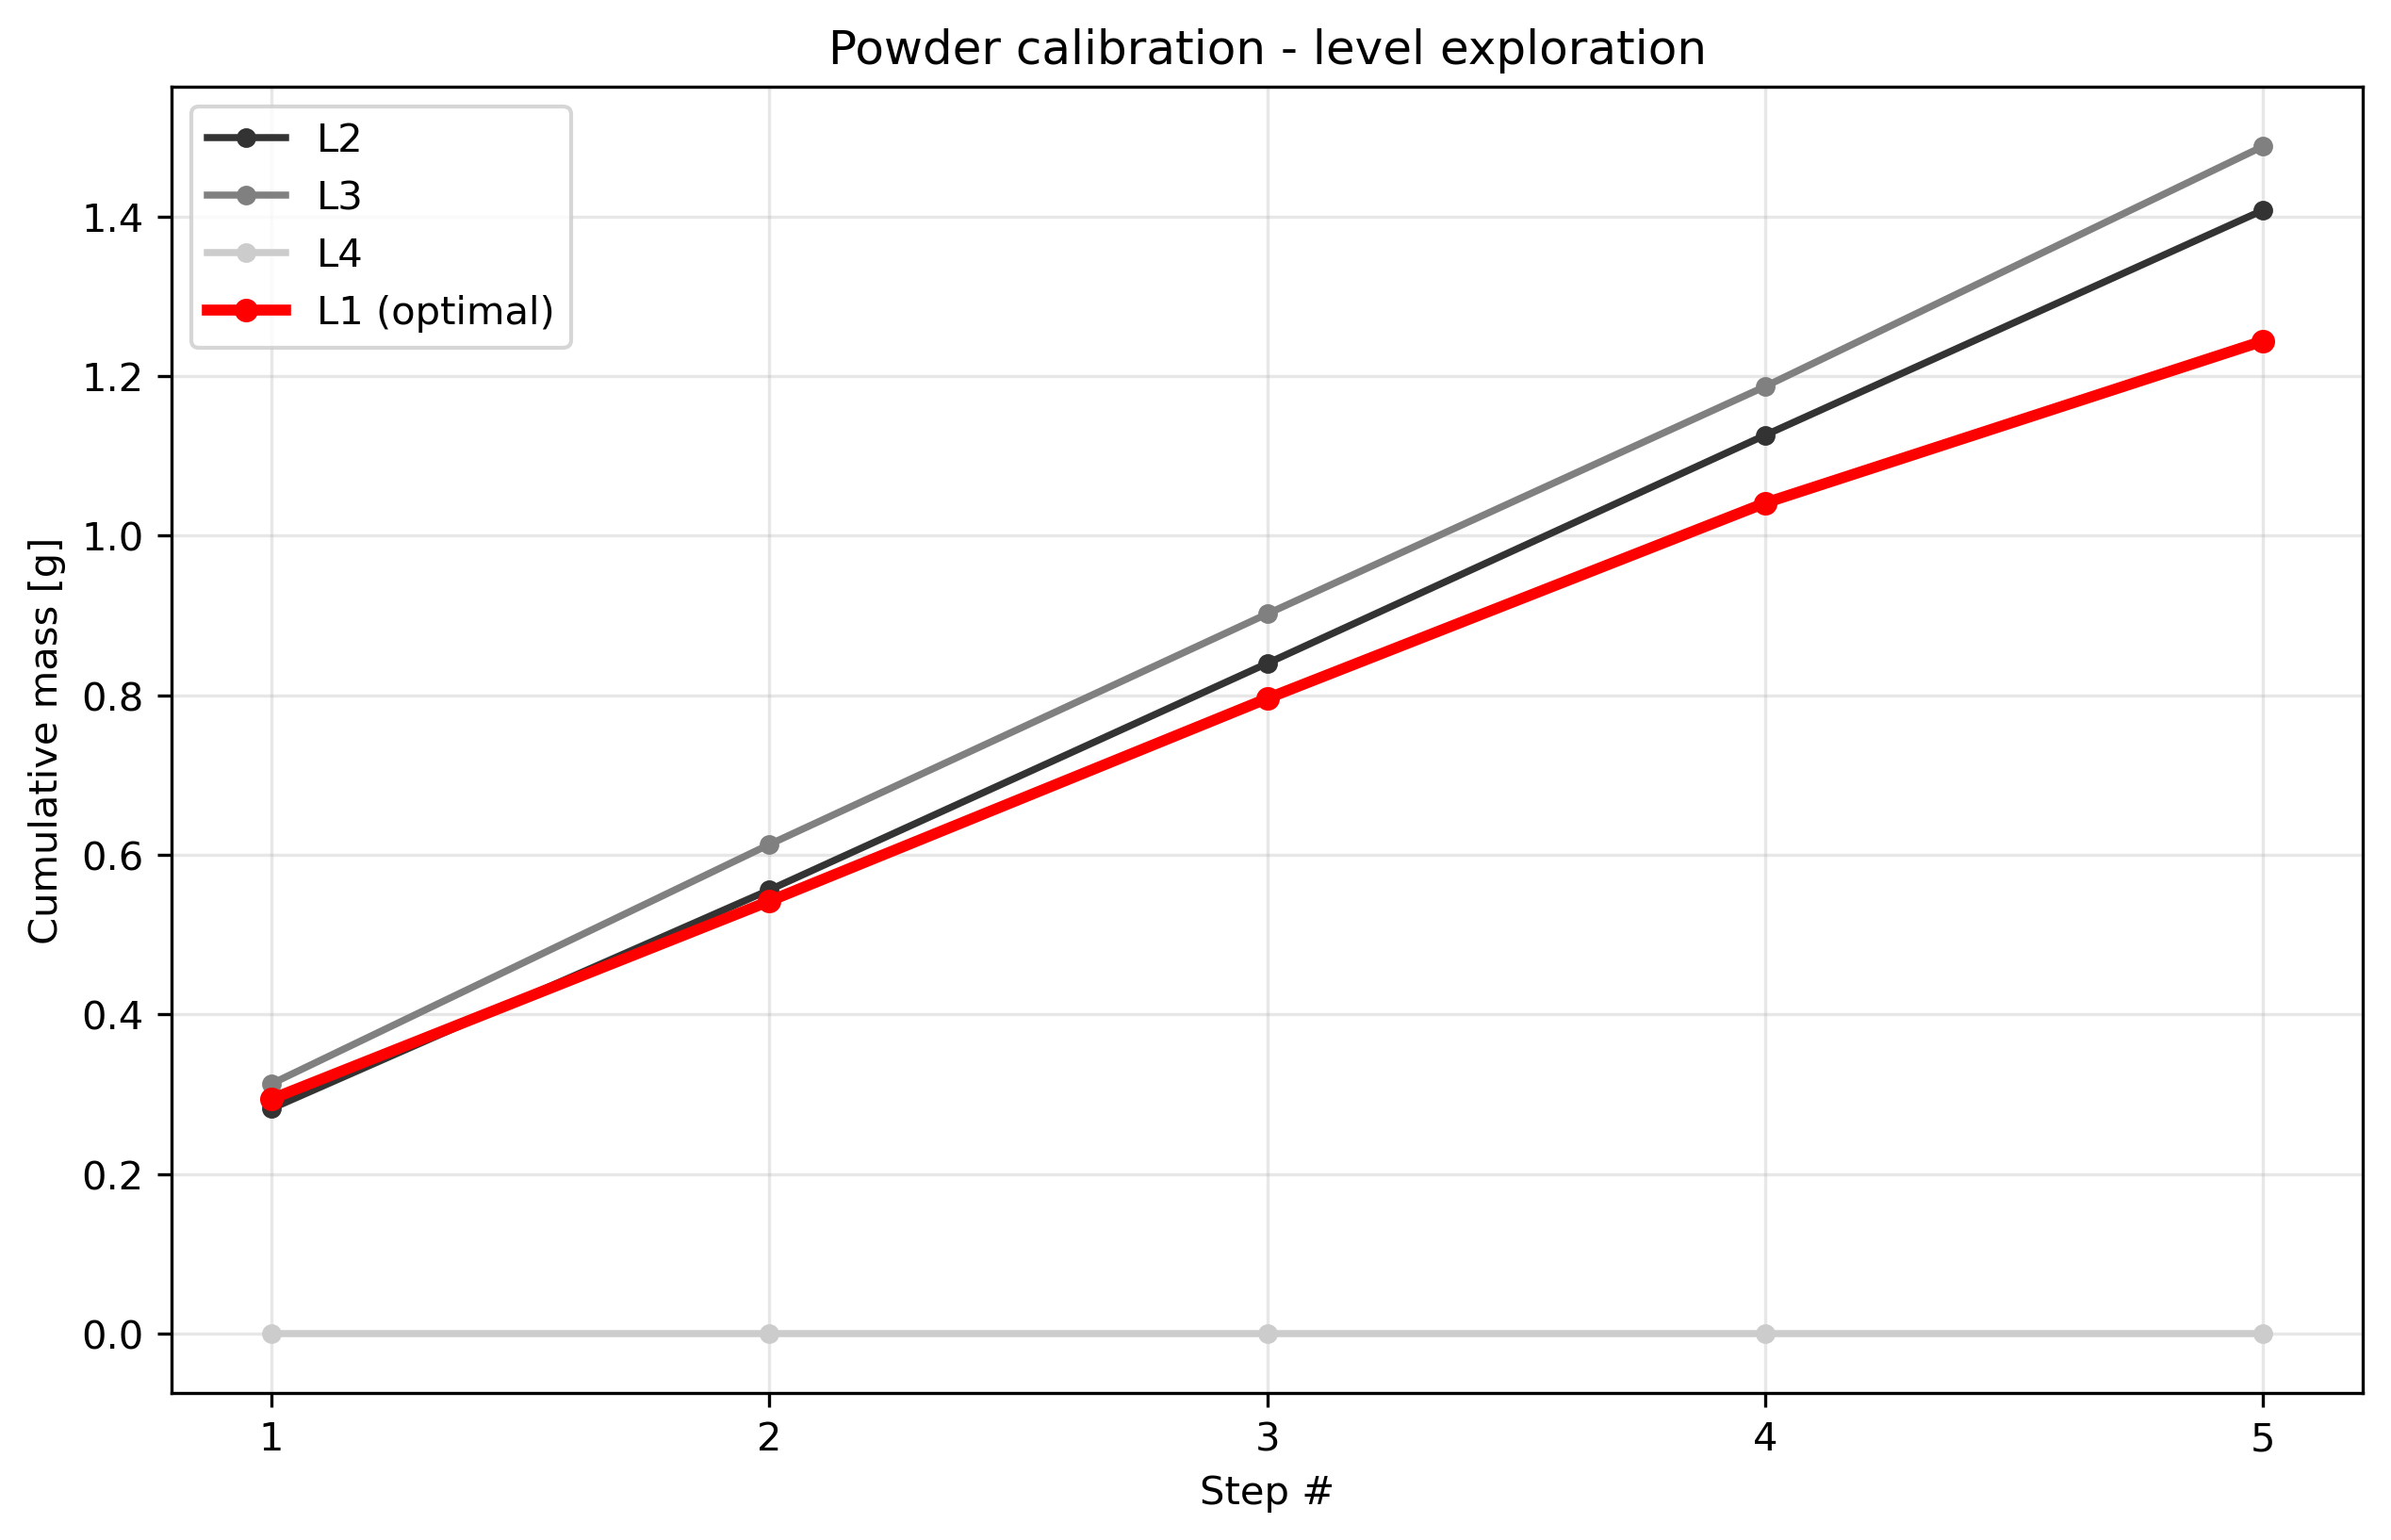

The table this chart was drawn from, first rows:
condition, step_index, cumulative_mass_g, per_step_mass_g, success
level1_t1.0, 1, 0.294, 0.294, True
level1_t1.0, 2, 0.542, 0.248, True
level1_t1.0, 3, 0.796, 0.254, True
level1_t1.0, 4, 1.041, 0.245, True
level1_t1.0, 5, 1.244, 0.203, True
level2_t1.0, 1, 0.282, 0.282, True
level2_t1.0, 2, 0.556, 0.274, True
level2_t1.0, 3, 0.84, 0.284, True
level2_t1.0, 4, 1.126, 0.286, True
level2_t1.0, 5, 1.408, 0.282, True
level3_t1.0, 1, 0.313, 0.313, True
level3_t1.0, 2, 0.613, 0.3, True
level3_t1.0, 3, 0.902, 0.289, True
level3_t1.0, 4, 1.187, 0.285, True
level3_t1.0, 5, 1.488, 0.301, True
level4_t1.0, 1, 0.000000, 0.000000, False
level4_t1.0, 2, 0.000000, 0.000000, False
level4_t1.0, 3, 0.000000, 0.000000, False
level4_t1.0, 4, 0.000000, 0.000000, False
level4_t1.0, 5, 0.000000, 0.000000, False
